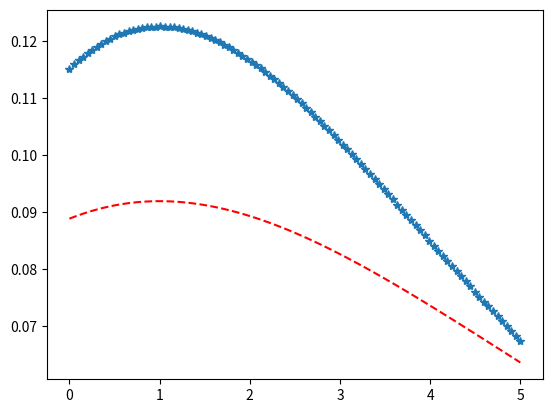

Write the Python code that produced this figure.
import matplotlib.pyplot as plt
import numpy as np
from scipy.stats import gumbel_r

x = np.linspace(0, 5, 100)

# Varying positional arguments
y1 = gumbel_r .pdf(x, 1, 3)
y2 = gumbel_r .pdf(x, 1, 4)
plt.plot(x, y1, "*", x, y2, "r--")
